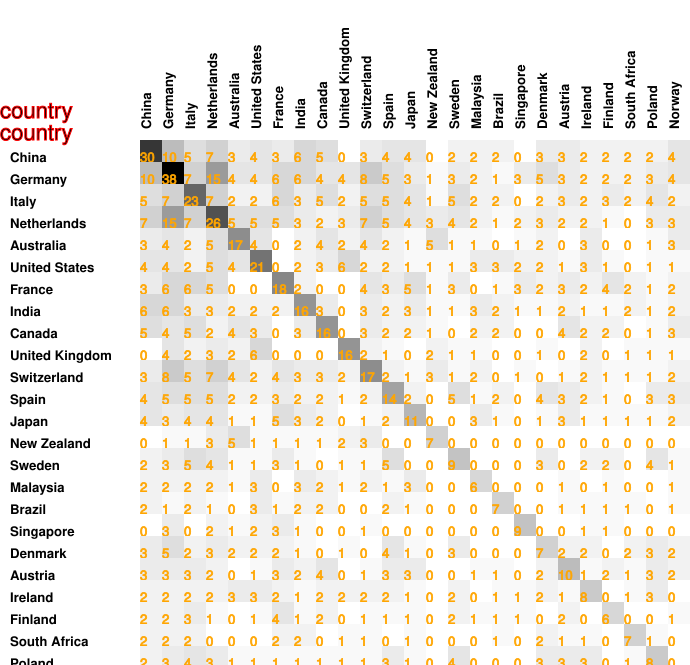

Source data for this figure (header and first rows):
30, 10, 5, 7, 3, 4, 3, 6, 5, 0, 3, 4, 4, 0, 2, 2, 2, 0, 3, 3, 2, 2, 2, 2
10, 38, 7, 15, 4, 4, 6, 6, 4, 4, 8, 5, 3, 1, 3, 2, 1, 3, 5, 3, 2, 2, 2, 3
5, 7, 23, 7, 2, 2, 6, 3, 5, 2, 5, 5, 4, 1, 5, 2, 2, 0, 2, 3, 2, 3, 2, 4
7, 15, 7, 26, 5, 5, 5, 3, 2, 3, 7, 5, 4, 3, 4, 2, 1, 2, 3, 2, 2, 1, 0, 3
3, 4, 2, 5, 17, 4, 0, 2, 4, 2, 4, 2, 1, 5, 1, 1, 0, 1, 2, 0, 3, 0, 0, 1
4, 4, 2, 5, 4, 21, 0, 2, 3, 6, 2, 2, 1, 1, 1, 3, 3, 2, 2, 1, 3, 1, 0, 1
3, 6, 6, 5, 0, 0, 18, 2, 0, 0, 4, 3, 5, 1, 3, 0, 1, 3, 2, 3, 2, 4, 2, 1
6, 6, 3, 3, 2, 2, 2, 16, 3, 0, 3, 2, 3, 1, 1, 3, 2, 1, 1, 2, 1, 1, 2, 1
5, 4, 5, 2, 4, 3, 0, 3, 16, 0, 3, 2, 2, 1, 0, 2, 2, 0, 0, 4, 2, 2, 0, 1
0, 4, 2, 3, 2, 6, 0, 0, 0, 16, 2, 1, 0, 2, 1, 1, 0, 0, 1, 0, 2, 0, 1, 1
3, 8, 5, 7, 4, 2, 4, 3, 3, 2, 17, 2, 1, 3, 1, 2, 0, 1, 0, 1, 2, 1, 1, 1
4, 5, 5, 5, 2, 2, 3, 2, 2, 1, 2, 14, 2, 0, 5, 1, 2, 0, 4, 3, 2, 1, 0, 3
4, 3, 4, 4, 1, 1, 5, 3, 2, 0, 1, 2, 11, 0, 0, 3, 1, 0, 1, 3, 1, 1, 1, 1
0, 1, 1, 3, 5, 1, 1, 1, 1, 2, 3, 0, 0, 7, 0, 0, 0, 0, 0, 0, 0, 0, 0, 0
2, 3, 5, 4, 1, 1, 3, 1, 0, 1, 1, 5, 0, 0, 9, 0, 0, 0, 3, 0, 2, 2, 0, 4
2, 2, 2, 2, 1, 3, 0, 3, 2, 1, 2, 1, 3, 0, 0, 6, 0, 0, 0, 1, 0, 1, 0, 0
2, 1, 2, 1, 0, 3, 1, 2, 2, 0, 0, 2, 1, 0, 0, 0, 7, 0, 0, 1, 1, 1, 1, 0
0, 3, 0, 2, 1, 2, 3, 1, 0, 0, 1, 0, 0, 0, 0, 0, 0, 9, 0, 0, 1, 1, 0, 0
3, 5, 2, 3, 2, 2, 2, 1, 0, 1, 0, 4, 1, 0, 3, 0, 0, 0, 7, 2, 2, 0, 2, 3
3, 3, 3, 2, 0, 1, 3, 2, 4, 0, 1, 3, 3, 0, 0, 1, 1, 0, 2, 10, 1, 2, 1, 3
2, 2, 2, 2, 3, 3, 2, 1, 2, 2, 2, 2, 1, 0, 2, 0, 1, 1, 2, 1, 8, 0, 1, 3
2, 2, 3, 1, 0, 1, 4, 1, 2, 0, 1, 1, 1, 0, 2, 1, 1, 1, 0, 2, 0, 6, 0, 0
2, 2, 2, 0, 0, 0, 2, 2, 0, 1, 1, 0, 1, 0, 0, 0, 1, 0, 2, 1, 1, 0, 7, 1
2, 3, 4, 3, 1, 1, 1, 1, 1, 1, 1, 3, 1, 0, 4, 0, 0, 0, 3, 3, 3, 0, 1, 8
4, 4, 2, 3, 3, 1, 2, 2, 3, 1, 2, 3, 2, 0, 1, 1, 1, 0, 2, 2, 0, 1, 0, 0
